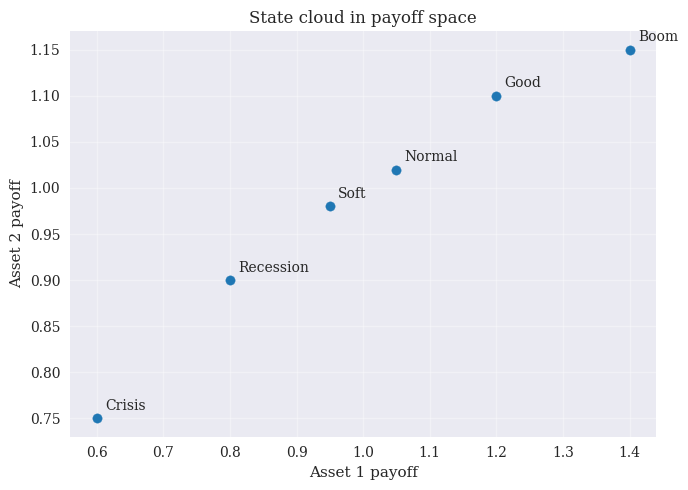

Write Python code to recreate this figure.
"""
Python & AI in Asset Management
Lab · Covariance Geometry

(c) Dr. Yves J. Hilpisch
AI-Powered by different LLMs
The Python Quants GmbH | https://tpq.io
https://hilpisch.com | https://linktr.ee/dyjh
"""

import numpy as np
import matplotlib.pyplot as plt

from pathlib import Path

plt.style.use("seaborn-v0_8")
plt.rcParams.update({"font.family": "serif", "lines.linewidth": 1.0})

OUT_DIR = Path("labs/figures")
OUT_DIR.mkdir(parents=True, exist_ok=True)

states = np.array(["Boom", "Good", "Normal", "Soft", "Recession", "Crisis"])

x1 = np.array([1.40, 1.20, 1.05, 0.95, 0.80, 0.60])
x2 = np.array([1.15, 1.10, 1.02, 0.98, 0.90, 0.75])

fig, ax = plt.subplots(figsize=(7, 5))
ax.scatter(x1, x2, s=45, color="#1f77b4")

for i, name in enumerate(states):
    ax.annotate(name, (x1[i], x2[i]), textcoords="offset points", xytext=(6, 6))

ax.set_xlabel("Asset 1 payoff")
ax.set_ylabel("Asset 2 payoff")
ax.set_title("State cloud in payoff space")
ax.grid(True, alpha=0.35)

fig.tight_layout()
fig.savefig(OUT_DIR / "fig_cov_state_cloud.png", dpi=300,
            bbox_inches="tight")
plt.close(fig)
